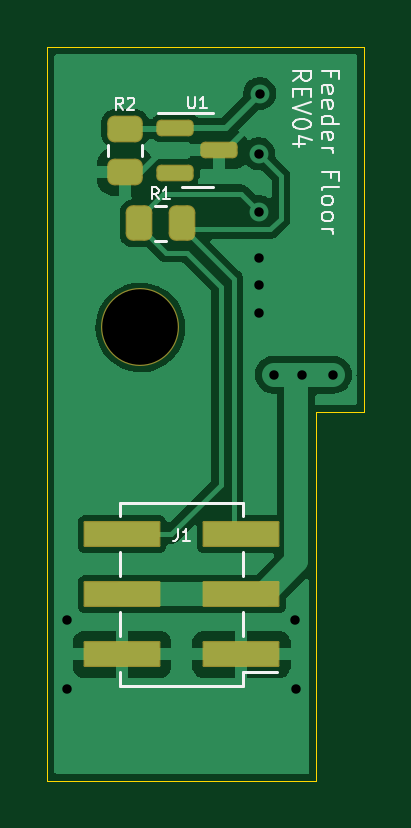
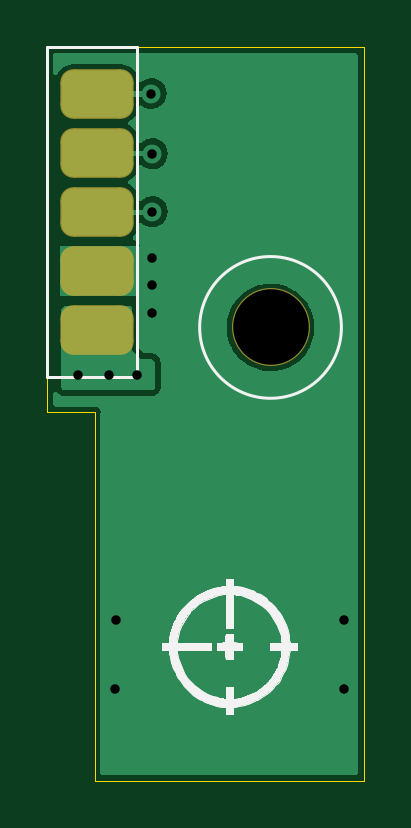
Circuit board: 11 layer files. Board 13.4 x 31.1 mm.
- bottom_copper: feederFloor-B_Cu.gbr (16258 bytes)
- bottom_mask: feederFloor-B_Mask.gbr (1326 bytes)
- paste: feederFloor-B_Paste.gbr (1273 bytes)
- bottom_silk: feederFloor-B_Silkscreen.gbr (20523 bytes)
- outline: feederFloor-Edge_Cuts.gbr (870 bytes)
- top_copper: feederFloor-F_Cu.gbr (29589 bytes)
- top_mask: feederFloor-F_Mask.gbr (1848 bytes)
- paste: feederFloor-F_Paste.gbr (1718 bytes)
- top_silk: feederFloor-F_Silkscreen.gbr (7147 bytes)
- drill: feederFloor-NPTH.drl (55 bytes)
- drill: feederFloor-PTH.drl (222 bytes)

=== bottom_copper: feederFloor-B_Cu.gbr (16258 bytes, source omitted) ===
=== bottom_mask: feederFloor-B_Mask.gbr (1326 bytes, source withheld) ===
=== paste: feederFloor-B_Paste.gbr (1273 bytes, source withheld) ===
=== bottom_silk: feederFloor-B_Silkscreen.gbr (20523 bytes, source omitted) ===
=== outline: feederFloor-Edge_Cuts.gbr ===
G04 #@! TF.GenerationSoftware,KiCad,Pcbnew,(6.0.1-0)*
G04 #@! TF.CreationDate,2022-10-06T13:30:19-04:00*
G04 #@! TF.ProjectId,feederFloor,66656564-6572-4466-9c6f-6f722e6b6963,rev?*
G04 #@! TF.SameCoordinates,Original*
G04 #@! TF.FileFunction,Profile,NP*
%FSLAX46Y46*%
G04 Gerber Fmt 4.6, Leading zero omitted, Abs format (unit mm)*
G04 Created by KiCad (PCBNEW (6.0.1-0)) date 2022-10-06 13:30:19*
%MOMM*%
%LPD*%
G01*
G04 APERTURE LIST*
G04 #@! TA.AperFunction,Profile*
%ADD10C,0.050000*%
G04 #@! TD*
G04 APERTURE END LIST*
D10*
X32650114Y-40600000D02*
X32650000Y-56200000D01*
X34650114Y-25113687D02*
X34650114Y-40600000D01*
X29650114Y-25113687D02*
X21250114Y-25113687D01*
X32650114Y-40600000D02*
X34650114Y-40600000D01*
X29650114Y-25113687D02*
X34650114Y-25113687D01*
X21250000Y-56200000D02*
X21250114Y-25113687D01*
X32650000Y-56200000D02*
X21250000Y-56200000D01*
M02*

=== top_copper: feederFloor-F_Cu.gbr (29589 bytes, source omitted) ===
=== top_mask: feederFloor-F_Mask.gbr (1848 bytes, source withheld) ===
=== paste: feederFloor-F_Paste.gbr (1718 bytes, source withheld) ===
=== top_silk: feederFloor-F_Silkscreen.gbr (7147 bytes, source omitted) ===
=== drill: feederFloor-NPTH.drl ===
M48
INCH,TZ
T1C0.1260
%
G90
G05
T1
X9921Y-14567
T0
M30

=== drill: feederFloor-PTH.drl ===
M48
INCH,TZ
T1C0.0157
%
G90
G05
T1
X8701Y-19449
X8701Y-20591
X11890Y-11673
X11890Y-12638
X11890Y-13406
X11890Y-13858
X11890Y-14331
X11909Y-10669
X12146Y-15354
X12500Y-19449
X12520Y-20591
X12618Y-15354
X13130Y-15354
T0
M30

